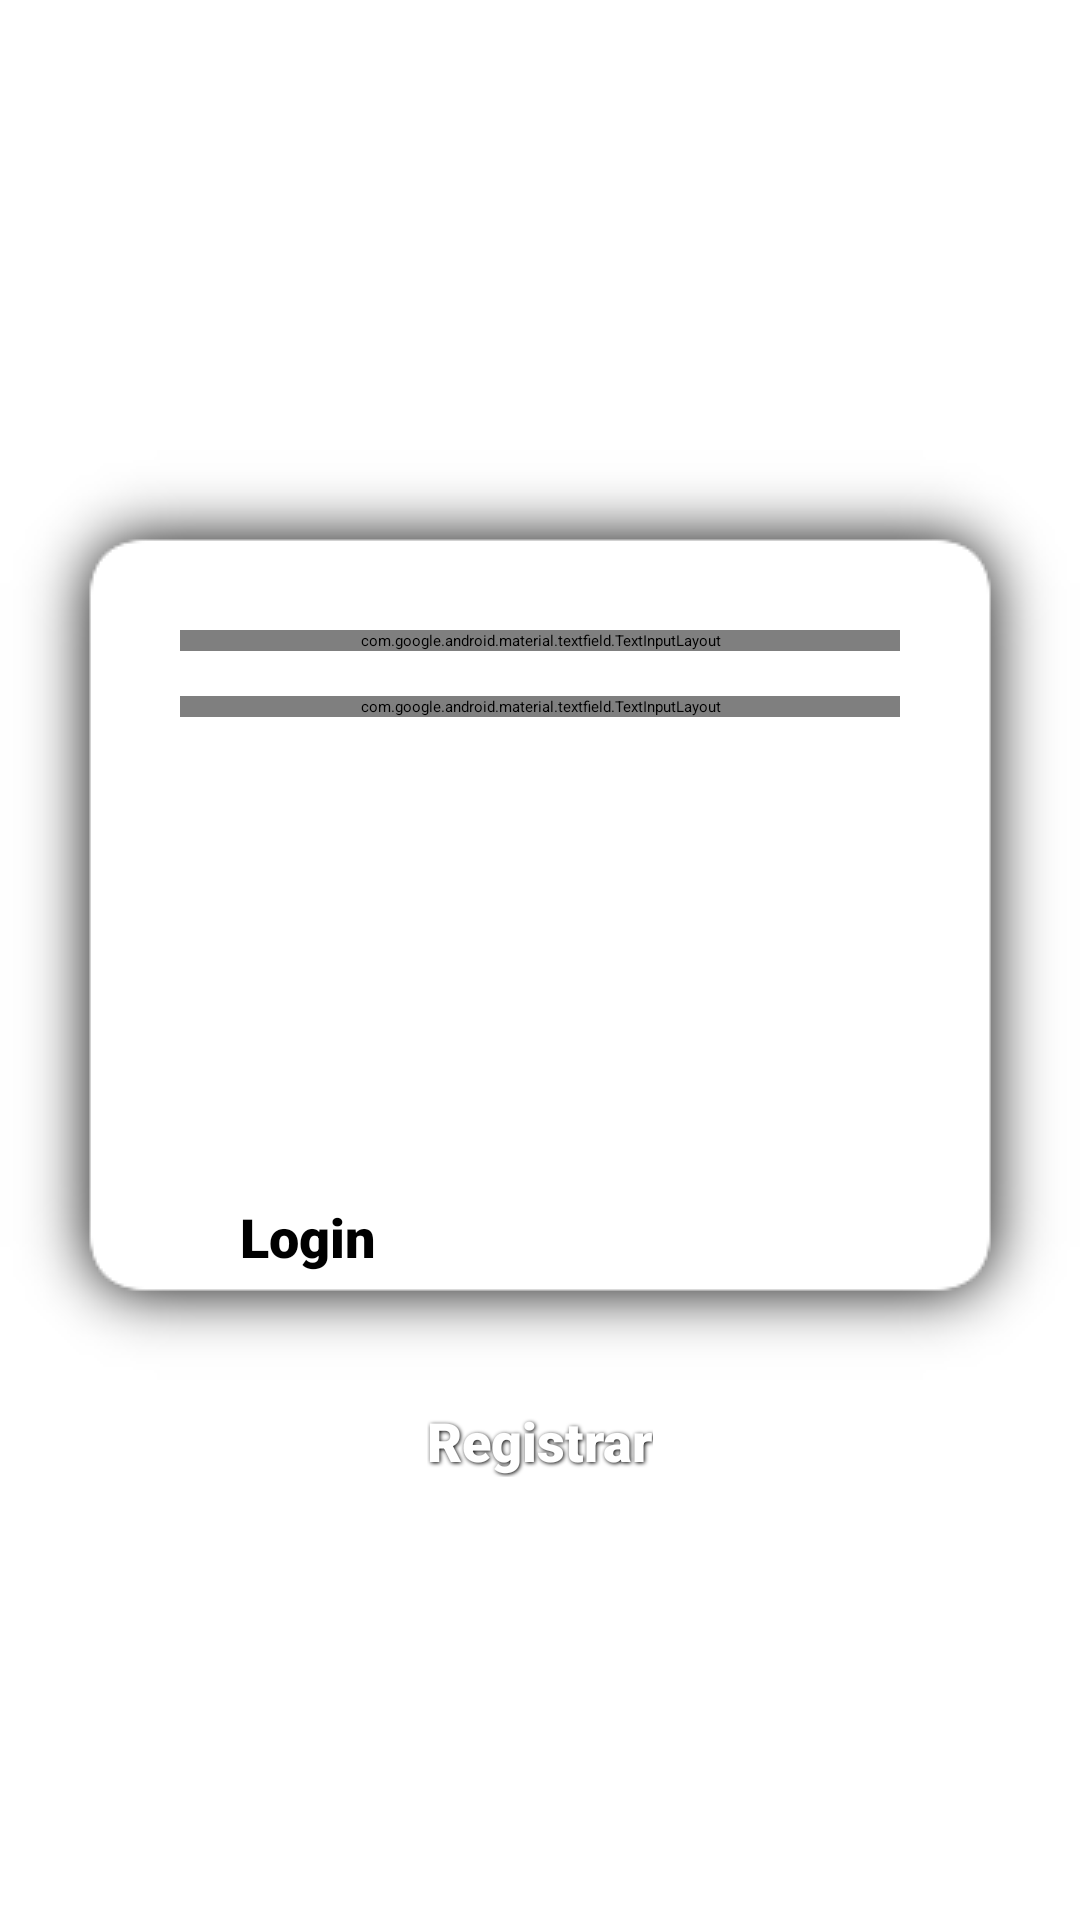

Reconstruct the res/layout file that produces this screen, plus the resources it refers to.
<!-- AndroidManifest.xml: activity theme Theme.meuNoActionBar -->
<!-- res/layout/activity_main.xml -->
<?xml version="1.0" encoding="utf-8"?>
<ScrollView xmlns:android="http://schemas.android.com/apk/res/android"
    xmlns:app="http://schemas.android.com/apk/res-auto"
    xmlns:tools="http://schemas.android.com/tools"
    android:layout_width="match_parent"
    android:layout_height="match_parent"
    android:fillViewport="false"
    android:isScrollContainer="true"
    android:scrollbars="none">

    <androidx.constraintlayout.widget.ConstraintLayout
        android:layout_width="match_parent"
        android:layout_height="match_parent"
        android:isScrollContainer="false"
        tools:context=".MainActivity">

        <LinearLayout
        android:id="@+id/linearLayout"
        android:layout_width="match_parent"
        android:layout_height="310dp"
        android:background="@drawable/shadow_container_login"
        android:orientation="vertical"
        android:paddingLeft="60dp"
        android:paddingTop="60dp"
        android:paddingRight="60dp"
        app:layout_constraintTop_toBottomOf="@+id/cabecalho"
        tools:layout_editor_absoluteX="0dp"
            android:focusable="true"
            android:focusableInTouchMode="true">

        <com.google.android.material.textfield.TextInputLayout
            android:id="@+id/et_usuario"
            android:layout_width="match_parent"
            android:layout_height="wrap_content"
            android:layout_marginBottom="15dp"
            android:gravity="center"
            android:textColorHint="#FFFFFF"
            app:boxBackgroundColor="#FFFFFF"
            app:startIconDrawable="@drawable/ic_email_24"
            app:startIconTint="@color/white">

            <com.google.android.material.textfield.TextInputEditText
                android:id="@+id/loginEditText"
                android:layout_width="match_parent"
                android:layout_height="match_parent"
                android:layout_marginLeft="10dp"
                android:layout_marginRight="10dp"
                android:background="#00FFFFFF"
                android:hint="E-mail"
                android:inputType="text"
                android:textColor="#FFFFFF"
                android:textColorHint="#FFFFFF"
                android:textSize="18sp" />
        </com.google.android.material.textfield.TextInputLayout>

        <com.google.android.material.textfield.TextInputLayout
            android:id="@+id/et_senha"
            android:layout_width="match_parent"
            android:layout_height="wrap_content"
            android:textColorHint="#FFFFFF"
            app:startIconDrawable="@drawable/ic_senha_24"
            app:startIconTint="@color/white">

            <com.google.android.material.textfield.TextInputEditText
                android:id="@+id/senhaEditText"
                android:layout_width="match_parent"
                android:layout_height="match_parent"
                android:layout_marginLeft="10dp"
                android:layout_marginRight="10dp"
                android:background="#00FFFFFF"
                android:hint="Senha"
                android:inputType="textPassword"
                android:textColor="#FFFFFF"
                android:textColorHint="#FFFFFF"
                android:textSize="18sp" />
        </com.google.android.material.textfield.TextInputLayout>
    </LinearLayout>

        <Button
            android:id="@+id/bt_login"
            android:layout_width="200dp"
            android:layout_height="60dp"
            android:background="@drawable/button_layout"
            android:fontFamily="sans-serif-black"
            android:text="Login"
            android:textSize="18sp"
            android:textStyle="bold"
            app:backgroundTint="#002E2E2E"
            app:backgroundTintMode="add"
            app:layout_constraintBottom_toBottomOf="@+id/linearLayout"
            app:layout_constraintEnd_toEndOf="parent"
            app:layout_constraintStart_toStartOf="parent" />


        <TextView
            android:id="@+id/tv_registrar"
            android:layout_width="wrap_content"
            android:layout_height="wrap_content"
            android:layout_marginTop="8dp"
            android:fontFamily="sans-serif-black"
            android:shadowColor="@color/black"
            android:shadowDx="1"
            android:shadowDy="1"
            android:shadowRadius="3"
            android:text="Registrar"
            android:textColor="#FFFFFF"
            android:textSize="18sp"
            android:textStyle="bold"
            app:layout_constraintEnd_toEndOf="parent"
            app:layout_constraintStart_toStartOf="parent"
            app:layout_constraintTop_toBottomOf="@+id/linearLayout" />

        <RelativeLayout
            android:id="@+id/cabecalho"
            android:layout_width="match_parent"
            android:layout_height="150dp"
            android:layout_marginStart="8dp"
            android:layout_marginLeft="8dp"
            android:layout_marginEnd="8dp"
            android:layout_marginRight="8dp"
            app:layout_constraintEnd_toEndOf="parent"
            app:layout_constraintStart_toStartOf="parent"
            app:layout_constraintTop_toTopOf="parent">

            <ImageView
                android:id="@+id/imageView3"
                android:layout_width="match_parent"
                android:layout_height="match_parent"
                android:src="@drawable/icon_logo_background" />

        </RelativeLayout>


    </androidx.constraintlayout.widget.ConstraintLayout>
</ScrollView>
<!-- resources referenced by this layout -->
<resources>
  <color name="black">#FF000000</color>
  <color name="white">#FFFFFFFF</color>
</resources>
